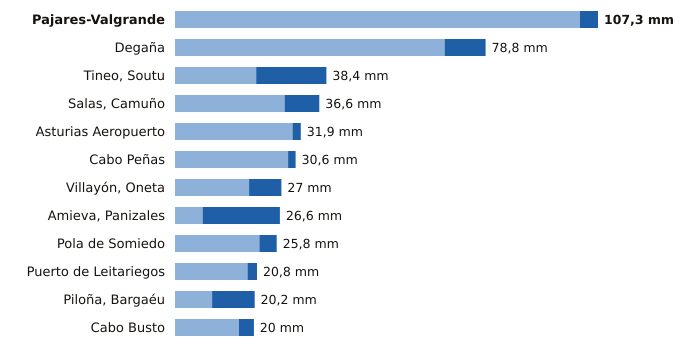

Data behind this chart, as committed beside it:
estacion, provincia, indicativo, mm_6_dias_anteriores, mm_hoy, mm_7_dias, horas_de_hoy
Pajares-Valgrande, Asturias, 1221D, 102.7, 4.6, 107.3, 20
Degaña, Asturias, 1302F, 68.4, 10.4, 78.8, 19
Tineo, Soutu, Asturias, 1272B, 20.6, 17.8, 38.4, 20
Salas, Camuño, Asturias, 1279X, 27.8, 8.8, 36.6, 19
Asturias Aeropuerto, Asturias, 1212E, 29.8, 2.1, 31.9, 20
Cabo Peñas, Asturias, 1210X, 28.7, 1.9, 30.6, 20
Villayón, Oneta, Asturias, 1327A, 18.8, 8.2, 27.0, 20
Amieva, Panizales, Asturias, 1186P, 7.0, 19.6, 26.6, 19
Pola de Somiedo, Asturias, 1276F, 21.4, 4.4, 25.8, 20
Puerto de Leitariegos, Asturias, 1542, 18.4, 2.4, 20.8, 20
Piloña, Bargaéu, Asturias, 1199X, 9.4, 10.8, 20.2, 19
Cabo Busto, Asturias, 1283U, 16.2, 3.8, 20.0, 20
